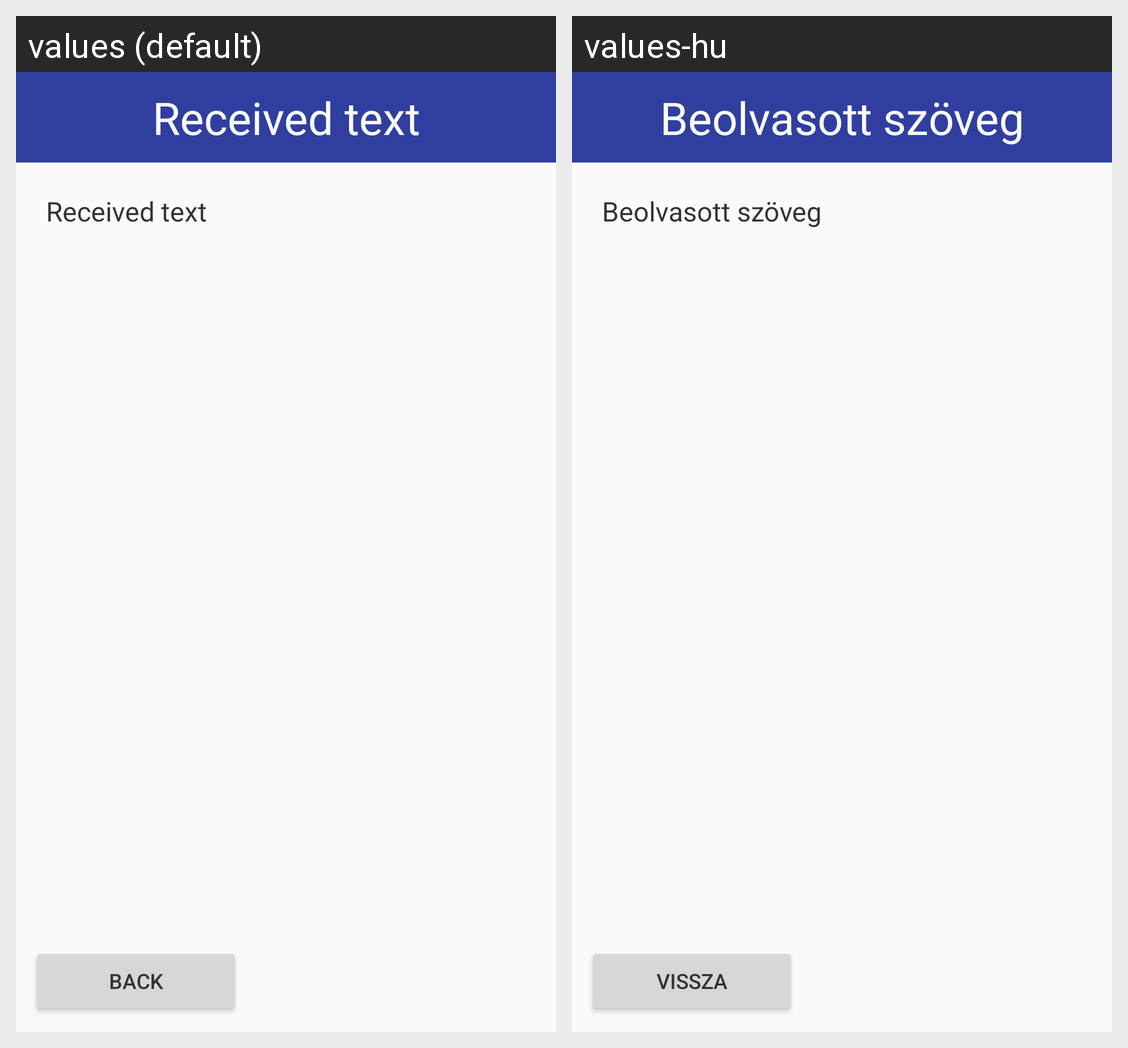

Translations of the strings shown on this Android screen, per locale in the grid:
Android screen res/layout/fragment_display_user.xml rendered under 2 locales, left to right: values (default), values-hu. Device: Nexus 5 (rendered at 1080×1920; each locale shown at half size, 540×960, under a caption strip naming it); theme AppTheme.
Strings drawn on this screen, with the default value and each locale's value (text and hints the layout hard-codes, and strings that could not be matched under every locale, appear in the picture but are not listed):

display_user_title
  values: Received text
  values-hu: Beolvasott szöveg

back
  values: Back
  values-hu: Vissza
